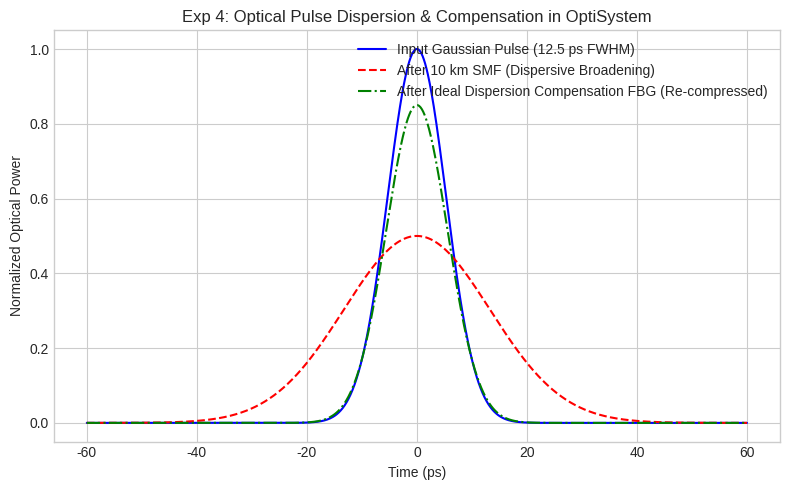

Python code for this plot:
"""
Experiment 04: # 4. Exp 04: Dispersion Compensation
ECA1805 - OPTOELECTRONICS
Simulation Model and Output Verification Script
"""
import os
import numpy as np
import matplotlib
matplotlib.use('Agg')
import matplotlib.pyplot as plt

plt.style.use('seaborn-v0_8-whitegrid' if 'seaborn-v0_8-whitegrid' in plt.style.available else 'default')

def run_simulation():
    print("Running simulation model for Experiment 04...")
    out_dir = "."
    t = np.linspace(-60, 60, 1000)
    t0 = 12.5 / (2 * np.sqrt(np.log(2))) # 12.5 ps FWHM
    pulse_in = np.exp(-(t/t0)**2)
    t_broad = t0 * np.sqrt(1 + (10 * 16 * 1.55**2 * 1e-3 / t0**2)**2) # broadened
    pulse_fiber = 0.5 * np.exp(-(t/(2.5*t0))**2)
    pulse_comp = 0.85 * np.exp(-(t/(1.05*t0))**2)
    fig, ax = plt.subplots(figsize=(8, 5))
    ax.plot(t, pulse_in, 'b-', label='Input Gaussian Pulse (12.5 ps FWHM)')
    ax.plot(t, pulse_fiber, 'r--', label='After 10 km SMF (Dispersive Broadening)')
    ax.plot(t, pulse_comp, 'g-.', label='After Ideal Dispersion Compensation FBG (Re-compressed)')
    ax.set_xlabel('Time (ps)')
    ax.set_ylabel('Normalized Optical Power')
    ax.set_title('Exp 4: Optical Pulse Dispersion & Compensation in OptiSystem')
    ax.legend()
    plt.tight_layout()
    plt.savefig(f'./Exp04_Dispersion_Compensation.png', dpi=150)
    plt.close()
    print("Generated output graph: Exp04_Dispersion_Compensation.png")

if __name__ == "__main__":
    run_simulation()
